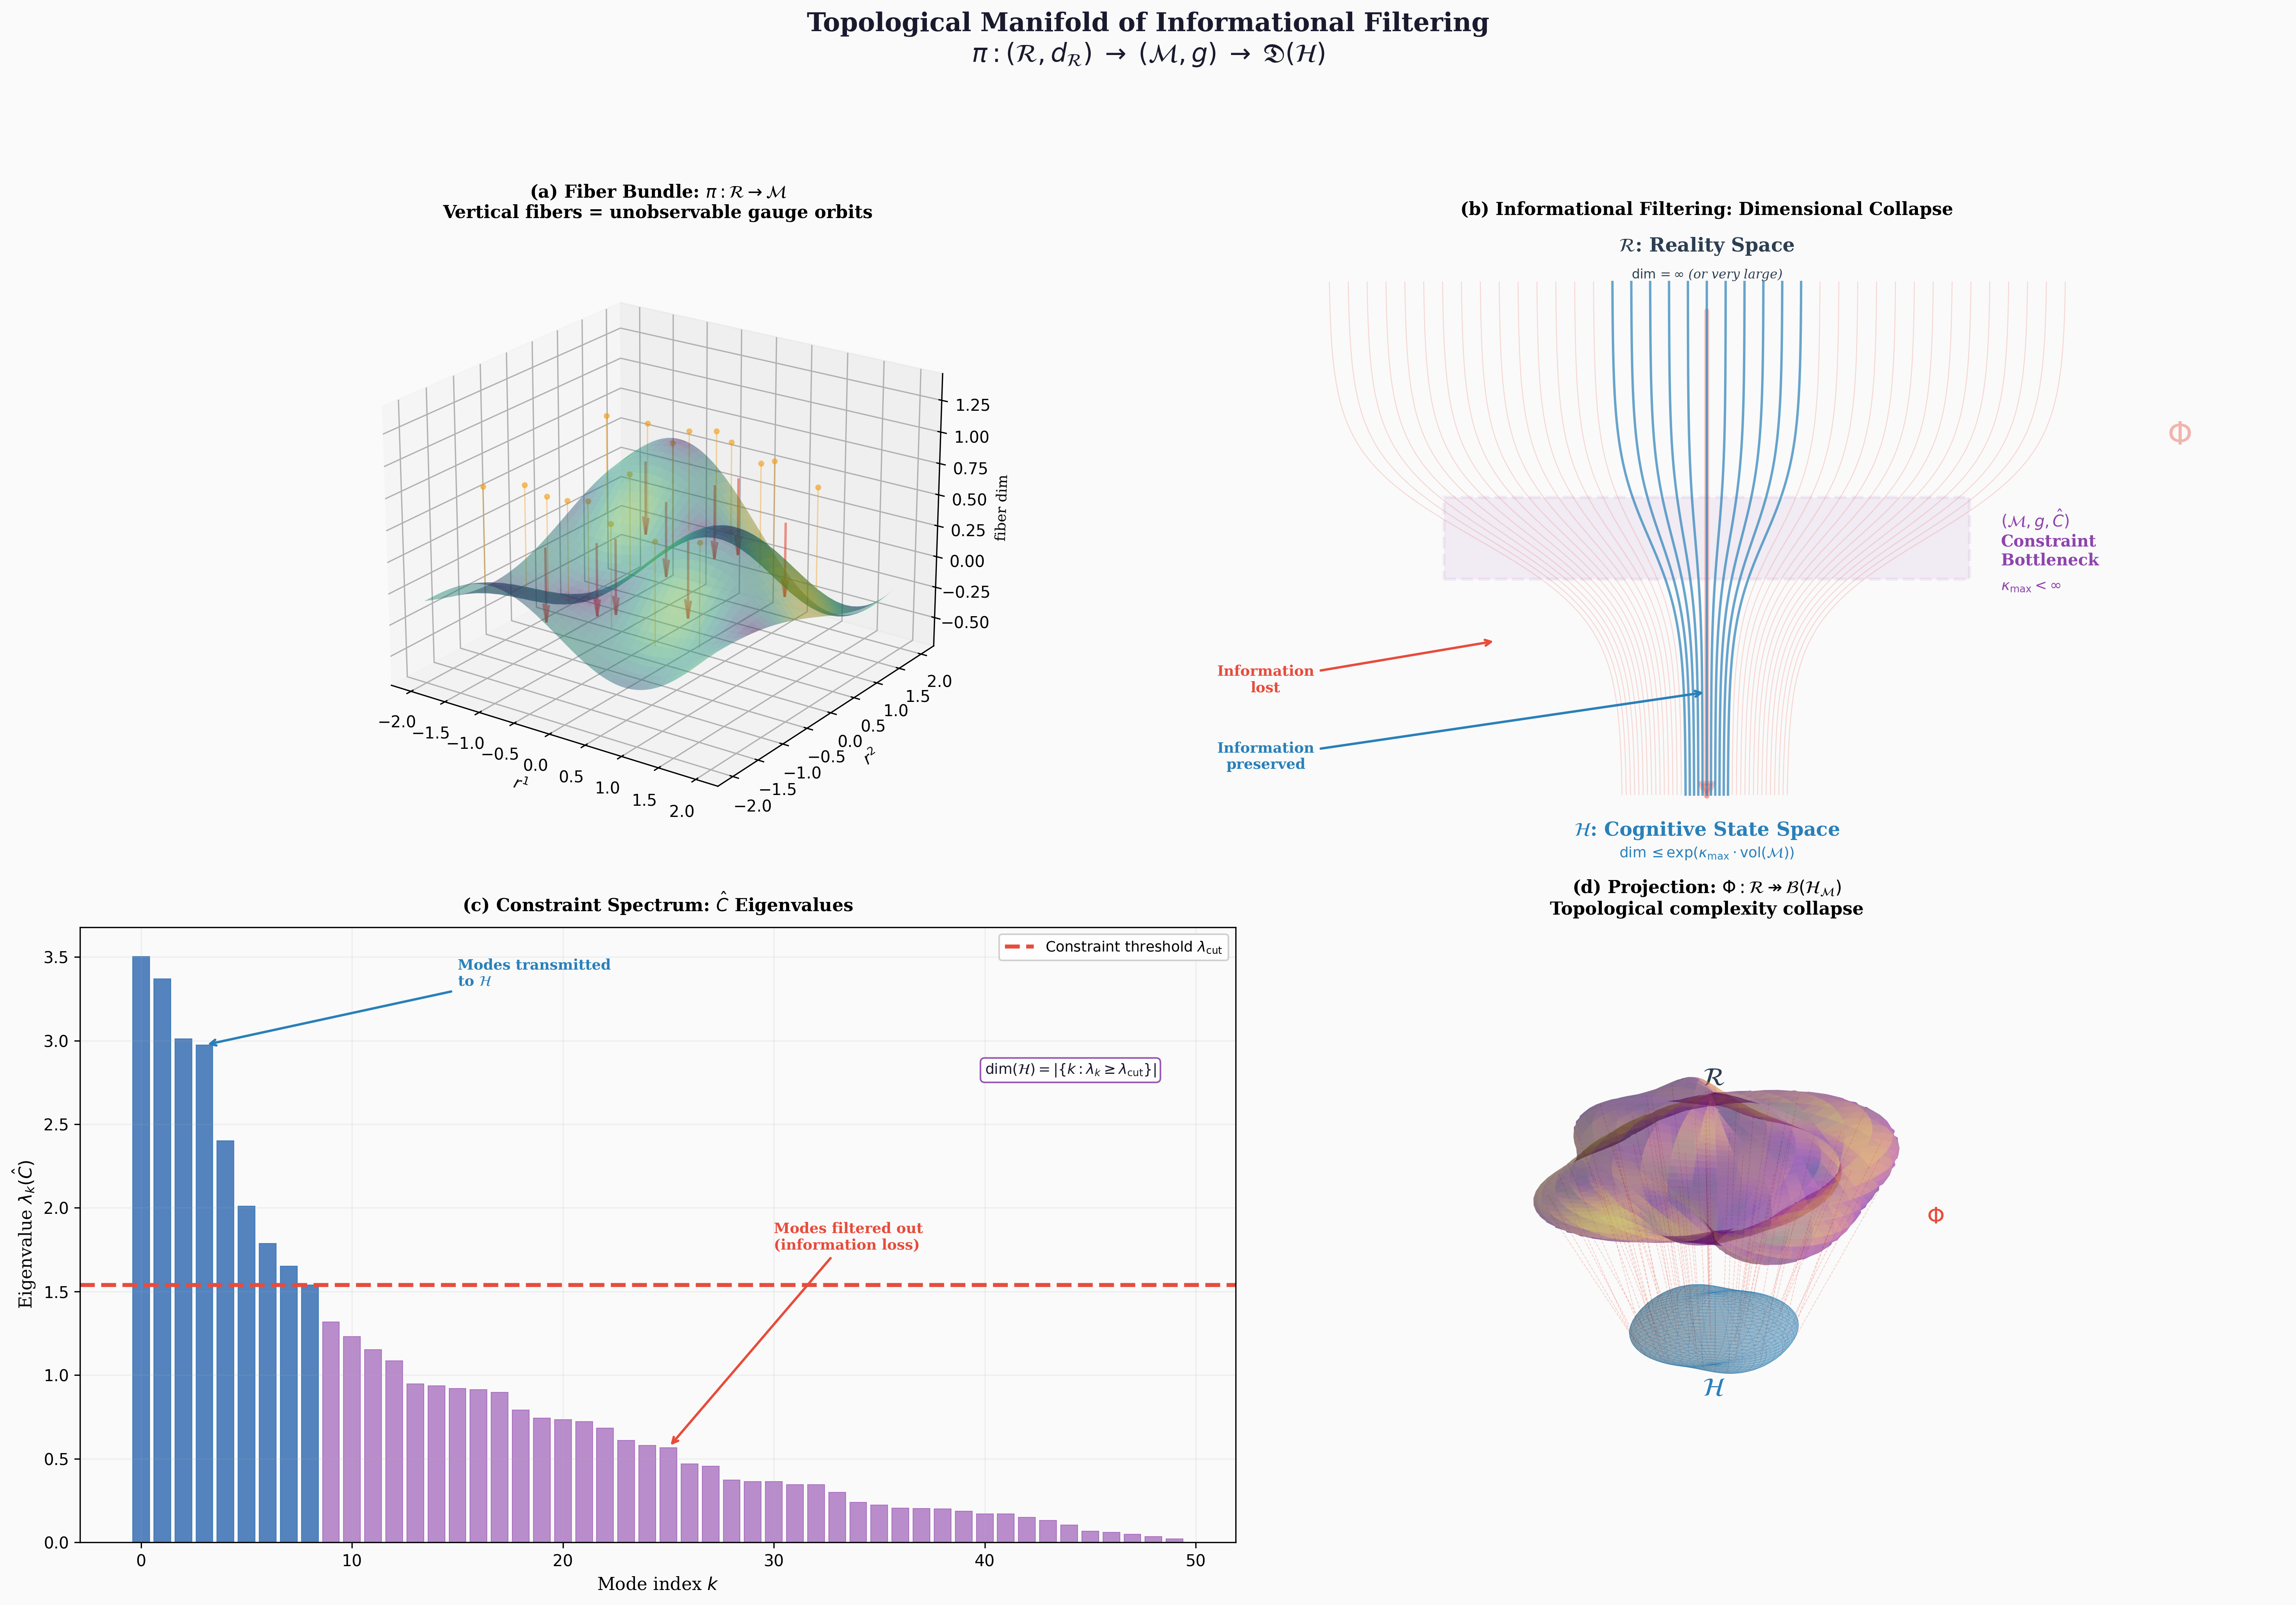

Here is the Python script that generated this plot:
#!/usr/bin/env python3
"""
Figure 9: Topological Manifold of Informational Filtering
===========================================================
GPAI STEM VISUALIZER — Prompt:
  "CIIR constraint bottleneck as fiber bundle projection from
   high-dimensional ontic manifold R through constraint manifold M
   to finite-dimensional epistemic Hilbert space H.
   Show information loss via dimensional collapse, fiber structure,
   and the CPTP channel as projection map. Scientific Diagram Style."

Design choices:
  - 3D surface pair showing high-dim R projected to low-dim H
  - Fiber bundle structure with vertical fibers (gauge orbits)
  - Gradient colouring by constraint curvature κ
  - Information funnel showing dimensional collapse
  - Nature/Science journal colour palette, 300 DPI

Publication-quality, 4K-equivalent at 300 DPI.
"""

import matplotlib

matplotlib.use("Agg")
import warnings

import matplotlib.pyplot as plt
import numpy as np
from matplotlib import cm

# ── Nature / Science colour palette ──────────────────────────────
C_BG = "#FAFAFA"
C_TEXT = "#1A1A2E"
C_ONTIC = "#2C3E50"
C_CONSTR = "#8E44AD"
C_IFACE = "#E74C3C"
C_EPISTEMIC = "#2980B9"
C_FIBER = "#F39C12"
C_INFO = "#1ABC9C"
C_ARROW = "#7F8C8D"
C_LOSS = "#E74C3C"


def main():
    fig = plt.figure(figsize=(20, 14), dpi=300)
    fig.patch.set_facecolor(C_BG)

    # ═══════════════════════════════════════════════════════════════
    # Panel A: 3D fiber bundle — ontic manifold R with fibers
    # ═══════════════════════════════════════════════════════════════
    ax1 = fig.add_subplot(221, projection="3d")
    ax1.set_facecolor(C_BG)

    # High-dimensional ontic surface (represented as a curved 2-manifold
    # embedded in 3D, with fibers showing the "extra" dimensions)
    u = np.linspace(-2, 2, 80)
    v = np.linspace(-2, 2, 80)
    U, V = np.meshgrid(u, v)

    # Complex topological surface representing R
    W_ontic = 0.4 * np.sin(1.5 * U) * np.cos(1.5 * V) + 0.2 * np.cos(U + V)

    # Colour by "constraint curvature" κ(m)
    kappa = np.sqrt((np.gradient(W_ontic, axis=0)) ** 2 + (np.gradient(W_ontic, axis=1)) ** 2)
    kappa_norm = kappa / (kappa.max() + 1e-10)

    ax1.plot_surface(
        U,
        V,
        W_ontic,
        facecolors=cm.viridis(kappa_norm),
        alpha=0.45,
        edgecolor="none",
        antialiased=True,
        zorder=1,
    )

    # Draw vertical fibers at selected points (gauge orbits / extra dimensions)
    fiber_points_u = np.linspace(-1.5, 1.5, 6)
    fiber_points_v = np.linspace(-1.5, 1.5, 6)
    for fu in fiber_points_u:
        for fv in fiber_points_v[::2]:
            u_idx = np.argmin(np.abs(u - fu))
            v_idx = np.argmin(np.abs(v - fv))
            z_base = W_ontic[v_idx, u_idx]
            fiber_z = np.linspace(z_base, z_base + 0.8, 15)
            ax1.plot([fu] * 15, [fv] * 15, fiber_z, color=C_FIBER, lw=0.8, alpha=0.4, zorder=2)
            ax1.scatter([fu], [fv], [z_base + 0.8], color=C_FIBER, s=8, alpha=0.5, zorder=3)

    # Projection arrows downward (representing the interface map Φ)
    for fu in [-1, 0, 1]:
        for fv in [-1, 0, 1]:
            u_idx = np.argmin(np.abs(u - fu))
            v_idx = np.argmin(np.abs(v - fv))
            z_top = W_ontic[v_idx, u_idx] + 0.4
            ax1.quiver(
                fu,
                fv,
                z_top,
                0,
                0,
                -0.6,
                color=C_IFACE,
                arrow_length_ratio=0.25,
                linewidth=1.5,
                alpha=0.6,
            )

    ax1.set_xlabel(r"$r^1$", fontsize=10, family="serif", labelpad=3)
    ax1.set_ylabel(r"$r^2$", fontsize=10, family="serif", labelpad=3)
    ax1.set_zlabel(r"fiber dim", fontsize=9, family="serif", labelpad=3)
    ax1.set_title(
        r"(a) Fiber Bundle: $\pi: \mathcal{R} \to \mathcal{M}$"
        "\nVertical fibers = unobservable gauge orbits",
        fontsize=11,
        fontweight="bold",
        family="serif",
        pad=8,
    )
    ax1.view_init(elev=22, azim=-55)

    # ═══════════════════════════════════════════════════════════════
    # Panel B: Information funnel — dimensional collapse
    # ═══════════════════════════════════════════════════════════════
    ax2 = fig.add_subplot(222)
    ax2.set_facecolor(C_BG)
    ax2.set_xlim(-0.05, 1.05)
    ax2.set_ylim(-0.1, 1.1)
    ax2.axis("off")

    # Draw information funnel
    # Top: wide (high-dimensional R)
    # Middle: constraint bottleneck (M)
    # Bottom: narrow (finite-dimensional H)

    n_lines = 40
    for i in range(n_lines):
        t = np.linspace(0, 1, 100)
        # Each "dimension" starts wide, narrows through bottleneck
        x_start = 0.5 + (i - n_lines / 2) * 0.018
        x_end = 0.5 + (i - n_lines / 2) * 0.004
        # Sigmoid-shaped convergence
        x_path = x_start + (x_end - x_start) / (1 + np.exp(-12 * (t - 0.5)))
        y_path = 1.0 - t

        # Color by whether this dimension survives
        surviving = abs(i - n_lines / 2) < n_lines * 0.15
        if surviving:
            colour = C_EPISTEMIC
            alpha = 0.7
            lw = 1.5
        else:
            colour = C_LOSS
            alpha = 0.2
            lw = 0.6
        ax2.plot(x_path, y_path, color=colour, lw=lw, alpha=alpha)

    # Labels for strata
    ax2.text(
        0.5,
        1.05,
        r"$\mathcal{R}$: Reality Space",
        ha="center",
        va="bottom",
        fontsize=12,
        fontweight="bold",
        color=C_ONTIC,
        family="serif",
    )
    ax2.text(
        0.5,
        1.0,
        r"$\dim = \infty$ (or very large)",
        ha="center",
        va="bottom",
        fontsize=8,
        color=C_ONTIC,
        family="serif",
        style="italic",
    )

    # Constraint bottleneck zone
    from matplotlib.patches import Rectangle

    bottle = Rectangle(
        (0.25, 0.42),
        0.50,
        0.16,
        facecolor=C_CONSTR,
        alpha=0.08,
        edgecolor=C_CONSTR,
        linewidth=2.0,
        linestyle="--",
        zorder=0,
    )
    ax2.add_patch(bottle)
    ax2.text(
        0.78,
        0.50,
        r"$(\mathcal{M}, g, \hat{C})$" "\nConstraint\nBottleneck",
        ha="left",
        va="center",
        fontsize=10,
        fontweight="bold",
        color=C_CONSTR,
        family="serif",
    )
    ax2.text(
        0.78,
        0.42,
        r"$\kappa_{\max} < \infty$",
        ha="left",
        va="top",
        fontsize=9,
        color=C_CONSTR,
        family="serif",
        style="italic",
    )

    # Bottom
    ax2.text(
        0.5,
        -0.05,
        r"$\mathcal{H}$: Cognitive State Space",
        ha="center",
        va="top",
        fontsize=12,
        fontweight="bold",
        color=C_EPISTEMIC,
        family="serif",
    )
    ax2.text(
        0.5,
        -0.10,
        r"$\dim \leq \exp(\kappa_{\max} \cdot \mathrm{vol}(\mathcal{M}))$",
        ha="center",
        va="top",
        fontsize=9,
        color=C_EPISTEMIC,
        family="serif",
        style="italic",
    )

    # Information loss annotation
    ax2.annotate(
        "Information\nlost",
        xy=(0.30, 0.30),
        xytext=(0.08, 0.20),
        fontsize=9,
        color=C_LOSS,
        family="serif",
        fontweight="bold",
        ha="center",
        arrowprops=dict(arrowstyle="->", color=C_LOSS, lw=1.5),
    )

    ax2.annotate(
        "Information\npreserved",
        xy=(0.50, 0.20),
        xytext=(0.08, 0.05),
        fontsize=9,
        color=C_EPISTEMIC,
        family="serif",
        fontweight="bold",
        ha="center",
        arrowprops=dict(arrowstyle="->", color=C_EPISTEMIC, lw=1.5),
    )

    # Arrow showing Φ
    ax2.annotate(
        "",
        xy=(0.5, -0.02),
        xytext=(0.5, 0.95),
        arrowprops=dict(arrowstyle="-|>", color=C_IFACE, lw=3.0, mutation_scale=20, alpha=0.3),
        zorder=0,
    )
    ax2.text(
        0.95,
        0.70,
        r"$\Phi$",
        ha="center",
        va="center",
        fontsize=20,
        fontweight="bold",
        color=C_IFACE,
        family="serif",
        alpha=0.4,
    )

    ax2.set_title(
        "(b) Informational Filtering: Dimensional Collapse",
        fontsize=11,
        fontweight="bold",
        family="serif",
        pad=10,
    )

    # ═══════════════════════════════════════════════════════════════
    # Panel C: Constraint filtering spectrum
    # ═══════════════════════════════════════════════════════════════
    ax3 = fig.add_subplot(223)
    ax3.set_facecolor(C_BG)

    # Eigenvalue spectrum of the constraint operator Ĉ
    np.random.seed(42)
    n_modes = 50
    # Constraint eigenvalues (sorted, decaying)
    eigenvalues = np.sort(np.random.exponential(1.0, n_modes))[::-1]

    # Plot spectrum
    ax3.bar(
        range(n_modes), eigenvalues, color=C_CONSTR, alpha=0.6, edgecolor=C_CONSTR, linewidth=0.5
    )

    # Threshold line (information passes below this)
    threshold = eigenvalues[8]  # top ~8 modes pass through
    ax3.axhline(
        y=threshold,
        color=C_IFACE,
        lw=2.5,
        ls="--",
        label=r"Constraint threshold $\lambda_{\mathrm{cut}}$",
    )

    # Shade passing modes
    for i in range(n_modes):
        if eigenvalues[i] >= threshold:
            ax3.bar(
                i,
                eigenvalues[i],
                color=C_EPISTEMIC,
                alpha=0.7,
                edgecolor=C_EPISTEMIC,
                linewidth=0.5,
            )

    ax3.set_xlabel("Mode index $k$", fontsize=11, family="serif")
    ax3.set_ylabel(r"Eigenvalue $\lambda_k(\hat{C})$", fontsize=11, family="serif")
    ax3.set_title(
        r"(c) Constraint Spectrum: $\hat{C}$ Eigenvalues",
        fontsize=11,
        fontweight="bold",
        family="serif",
        pad=10,
    )

    # Annotations
    ax3.annotate(
        "Modes transmitted\nto $\\mathcal{H}$",
        xy=(3, eigenvalues[3]),
        xytext=(15, eigenvalues[0] * 0.95),
        fontsize=9,
        color=C_EPISTEMIC,
        family="serif",
        fontweight="bold",
        arrowprops=dict(arrowstyle="->", color=C_EPISTEMIC, lw=1.5),
    )
    ax3.annotate(
        "Modes filtered out\n(information loss)",
        xy=(25, eigenvalues[25]),
        xytext=(30, eigenvalues[0] * 0.5),
        fontsize=9,
        color=C_LOSS,
        family="serif",
        fontweight="bold",
        arrowprops=dict(arrowstyle="->", color=C_LOSS, lw=1.5),
    )

    ax3.text(
        40,
        eigenvalues[0] * 0.8,
        r"$\dim(\mathcal{H}) = |\{k : \lambda_k \geq \lambda_{\mathrm{cut}}\}|$",
        fontsize=9,
        color=C_TEXT,
        family="serif",
        bbox=dict(facecolor="white", edgecolor=C_CONSTR, boxstyle="round,pad=0.3", alpha=0.9),
    )
    ax3.legend(fontsize=9, framealpha=0.9)
    ax3.grid(True, alpha=0.15)

    # ═══════════════════════════════════════════════════════════════
    # Panel D: Topological manifold with projection map
    # ═══════════════════════════════════════════════════════════════
    ax4 = fig.add_subplot(224, projection="3d")
    ax4.set_facecolor(C_BG)

    # Upper manifold: Reality space R (complex, wiggly)
    u = np.linspace(0, 2 * np.pi, 80)
    v = np.linspace(0, np.pi, 40)
    U, V = np.meshgrid(u, v)

    # Deformed sphere (representing ontic manifold)
    R_surf = 1.5 + 0.3 * np.sin(3 * U) * np.sin(2 * V) + 0.15 * np.cos(5 * U + 3 * V)
    X1 = R_surf * np.sin(V) * np.cos(U)
    Y1 = R_surf * np.sin(V) * np.sin(U)
    Z1 = R_surf * np.cos(V) + 2.0  # shift up

    # Constraint curvature on the surface
    kappa_surf = np.sqrt((np.gradient(R_surf, axis=0)) ** 2 + (np.gradient(R_surf, axis=1)) ** 2)
    kappa_n = kappa_surf / (kappa_surf.max() + 1e-10)

    ax4.plot_surface(
        X1, Y1, Z1, facecolors=cm.plasma(kappa_n), alpha=0.35, edgecolor="none", antialiased=True
    )

    # Lower manifold: Interface image (smoother, smaller)
    R_low = 0.8 + 0.05 * np.sin(3 * U) * np.sin(2 * V)
    X2 = R_low * np.sin(V) * np.cos(U)
    Y2 = R_low * np.sin(V) * np.sin(U)
    Z2 = R_low * np.cos(V) - 1.5  # shift down

    ax4.plot_surface(
        X2,
        Y2,
        Z2,
        color=C_EPISTEMIC,
        alpha=0.25,
        edgecolor=C_EPISTEMIC,
        linewidth=0.2,
        antialiased=True,
    )

    # Projection lines from R to H
    n_proj = 12
    proj_u = np.linspace(0.3, 5.5, n_proj)
    proj_v = np.linspace(0.5, 2.5, n_proj // 2)
    for pu in proj_u:
        for pv in proj_v:
            u_idx = int(pu / (2 * np.pi) * 79) % 80
            v_idx = int(pv / np.pi * 39) % 40
            ax4.plot(
                [X1[v_idx, u_idx], X2[v_idx, u_idx]],
                [Y1[v_idx, u_idx], Y2[v_idx, u_idx]],
                [Z1[v_idx, u_idx], Z2[v_idx, u_idx]],
                color=C_IFACE,
                lw=0.5,
                alpha=0.25,
                ls="--",
            )

    # Labels
    ax4.text(
        0,
        0,
        3.8,
        r"$\mathcal{R}$",
        fontsize=16,
        fontweight="bold",
        color=C_ONTIC,
        family="serif",
        ha="center",
    )
    ax4.text(
        0,
        0,
        -3.0,
        r"$\mathcal{H}$",
        fontsize=16,
        fontweight="bold",
        color=C_EPISTEMIC,
        family="serif",
        ha="center",
    )
    ax4.text(
        1.5, 1.5, 0.5, r"$\Phi$", fontsize=14, fontweight="bold", color=C_IFACE, family="serif"
    )

    ax4.set_title(
        r"(d) Projection: $\Phi: \mathcal{R} \twoheadrightarrow "
        r"\mathcal{B}(\mathcal{H}_\mathcal{M})$"
        "\nTopological complexity collapse",
        fontsize=11,
        fontweight="bold",
        family="serif",
        pad=8,
    )
    ax4.view_init(elev=15, azim=-60)
    ax4.set_axis_off()

    # ═══════════════════════════════════════════════════════════════
    # Supertitle
    # ═══════════════════════════════════════════════════════════════
    fig.suptitle(
        "Topological Manifold of Informational Filtering\n"
        r"$\pi: (\mathcal{R}, d_\mathcal{R}) \;\to\; "
        r"(\mathcal{M}, g) \;\to\; "
        r"\mathfrak{D}(\mathcal{H})$",
        fontsize=16,
        fontweight="bold",
        family="serif",
        y=0.99,
        color=C_TEXT,
    )

    with warnings.catch_warnings():
        warnings.simplefilter("ignore", UserWarning)
        plt.tight_layout(rect=[0, 0, 1, 0.94])
    plt.savefig(
        "manuscripts/ciir_monograph/figures/fig09_informational_filtering.png",
        dpi=300,
        bbox_inches="tight",
        facecolor=C_BG,
    )
    plt.savefig(
        "manuscripts/ciir_monograph/figures/fig09_informational_filtering.pdf",
        bbox_inches="tight",
        facecolor=C_BG,
    )
    plt.close()
    print("✓ Figure 9 saved: fig09_informational_filtering.{png,pdf}")


if __name__ == "__main__":
    main()
